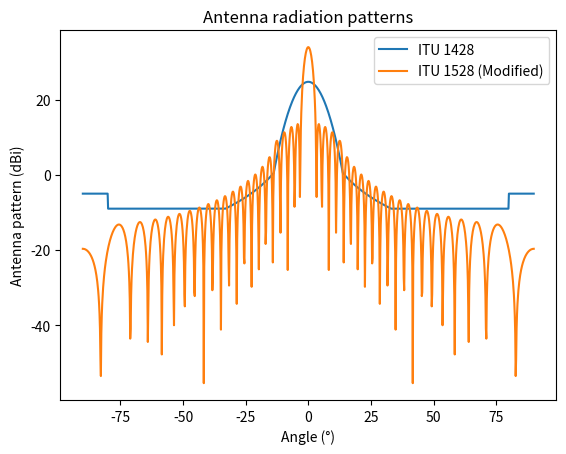

Write the Python code that produced this figure.
import numpy as np
import matplotlib.pyplot as plt
import math
from scipy.special import jn_zeros, j1, j0
from typing import List
from tqdm import tqdm
# Global parameters -----------------------------------------------------------

earth_radius = 6378.0 # Earth radius (km)
earth_mass = 5.9742*(10**24) # Earth mass (kg)
grav_const = 6.6743*(10**(-11)) # Gravitational constant
mu_c = earth_mass * grav_const
ref_bandwidth = 40e3    # Reference bandwidth (40 KHz)
glb_j1_zeros = jn_zeros( 1, 20 )

# Antenna patterns ------------------------------------------------------------

class EStAnt():

    def __init__(self, antenna_size: float, wavelength: float ):
        """ Definition of the earth station radiation pattern according to
        the ITU 1428.

        Args:
            antenna_size (float): Antenna size (m).
            wavelength (float): Wavelength (m).
        """
        self.antenna_size = antenna_size
        self.wavelength = wavelength

    def compute_ant_patt( self, phi_dg: float ):
        """ Calculation of Antenna Radiation Pattern According to ITU 1428.

        Args:
            phi_dg (float): Angle (degres).

        Returns:
            Antenna Gain (dBi).
        """
        d_lmb_r = self.antenna_size / self.wavelength
        # Apply abs() to account for radiation pattern symmetry
        phi_dg_p = np.abs( phi_dg )

        # Parameters
        g_max = 20.0 * np.log10( d_lmb_r ) + 7.7
        g_1 = 29.0 - 25.0 * np.log10( 95.0 / d_lmb_r )
        phi_m = ( 20.0 / d_lmb_r ) * np.sqrt( g_max - g_1 )

        # Angle ranges
        if 0.0 <= phi_dg_p < phi_m:
            return ( g_max - 2.5e-3 * ( d_lmb_r * phi_dg_p )**2 )
        
        if phi_m <= phi_dg_p < (95.0 / d_lmb_r):
            return g_1

        if (95.0 / d_lmb_r) <= phi_dg_p < 33.1:
            return 29.0 - 25.0 * np.log10( phi_dg_p )

        if (33.1) < phi_dg_p <= 80:
            return -9

        if (80.0) < phi_dg_p <= 180:
            return -5

        return -5

class NGSOAnt():

    glb_j1_zeros = jn_zeros( 1, 20 )
    num_pp_samples = 100000
    delta_th = (2 * np.pi) / num_pp_samples

    def __init__(self, 
                 antenna_size: float,
                 wavelength: float,
                 num_sec_lobes: int,
                 g_max: float,
                 slr: float ):
        """ Definition of the NGSO Antenna Radiation Pattern according to
        Design of Circular Apertures for Narrow Beamwidth and Low Sidelobes.

        Args:
            antenna_size (float): Antenna size (m).
            wavelength (float): Wavelength (m).
            num_sec_lobes (int): Number of secondary lobes.
            g_max (float): Maximum gain (dBi).
            slr (float): Secondary lobes ratio (dB).
        """
        self.antenna_size = antenna_size
        self.wavelength = wavelength
        self.num_sec_lobes = num_sec_lobes
        self.g_max = g_max
        self.slr = slr
        self.pp_ant_pattern = [ self.compute_ant_patt( thr ) for thr in np.linspace( -np.pi, np.pi, self.num_pp_samples ) ]

    def compute_ant_patt( self, th_rad ):

        # Bessel zeros
        mu_l = self.glb_j1_zeros[ 0 : self.num_sec_lobes - 1 ] / np.pi
        mu_lp = self.glb_j1_zeros[ self.num_sec_lobes - 1 ] / np.pi

        # Parameters
        ap = ( 1.0 / np.pi ) * np.arccosh( 10**( self.slr / 20.0 ) )
        sigma = mu_lp / np.sqrt( ap**2 + ( self.num_sec_lobes - 0.5 )**2 )

        # Observation position
        eps = 1e-10
        u = ( 2.0 / self.wavelength ) * self.antenna_size * np.sin( th_rad + eps )

        # Compute antenna radiation pattern ---------------------------------------
        i = np.arange( 1, self.num_sec_lobes )
        u_m = np.sqrt( ap**2 + ( i - 0.5 )**2 )
        k = ( 2 * j1( np.pi * u ) / ( np.pi * u ) ) * np.prod( ( 1.0 - ( u / ( sigma * u_m ) )**2 ) / ( 1.0 - ( u / ( mu_l ) )**2 ) )

        return self.g_max + 20.0 * np.log10( np.abs( k ) )

    def compute_ant_patt_pp( self, th_rad ):

        n = int( (th_rad + np.pi) / self.delta_th )
        return self.pp_ant_pattern[ n ]

def eval_interference_sp( num_sat_pp: int,
                       num_planes: int,
                       ngso_antenna: NGSOAnt,
                       ea_antenna: EStAnt,
                       f_pl_heigth: float,
                       pl_heigth_dh: float,
                       ngso_power_dbw: float,
                       ang_range: float,
                       epfd_th: float,
                       mit_angle: float,
                       steering_angle: float,
                       power_control_f: float,
                       num_s_samples: int = 1000 ):
    """

    Args:
        num_sat_pp (int): Number of satellites per plane.
        num_planes (int): Number of planes.
        ngso_antenna (NGSOAnt): NGSO antenna.
        ea_antenna (EStAnt): Earth station antenna.
        f_pl_heigth (float): First plane altitude.
        pl_heigth_dh (float): Plane difference altitude.
        ngso_power_dbw (float): NGSO power.
        ang_range (float): GSO coverage range.
        epfd_th (float): EPFD threshold.
        mit_angle (float): Mitigation angle zone.
        steering_angle (float): Steering angle.
        power_control_f (float): Power control coefficient.
        num_s_samples (int, optional): Number of spatial samples. Defaults to 1000.

    Returns:
        _type_: _description_
    """

    # NGSO power in watts
    ngso_power = 10**( ngso_power_dbw / 10.0 )

    # Initial angular positions of the satellites
    th_i = np.linspace(0, 2 * np.pi, num_sat_pp )

    # Earth station max antenna gain
    ea_st_max_gain = 10**( ea_antenna.compute_ant_patt( 0.0 ) / 10.0 )

    # Earth center as (0,0)
    earth_center = np.array([0, 0])
    ec_gso_vec = np.array([0, 1])

    # Allocation of the NGSO Satellites position matrix
    ngso_sat = np.zeros(( num_planes, num_sat_pp, 2 ))

    # Satellite height at first plane
    sat_h0 = f_pl_heigth + earth_radius

    # Earth station Position theta-axis
    eat_axis = np.linspace( np.pi/2 - ang_range, ang_range + np.pi / 2, num_s_samples )

    # EPFDs
    epfd_v = np.zeros( num_s_samples )
    epfd_mit = np.zeros( num_s_samples )

    # Number of planes
    for m in range(0, num_planes):
    
        # Phase between the plans
        phi_i = (np.pi / (2 * num_sat_pp)) * m

        # Satelitte height
        sat_h = ( sat_h0 + m * pl_heigth_dh )
        # Positioning all satellites in the plan
        for n in range( 0, num_sat_pp ):
            
            # Calculanting the position and angle of the satellites
            ngso_sat[m, n, 0] = np.cos(th_i[n] + phi_i + np.pi / 2) * sat_h
            ngso_sat[m, n, 1] = np.sin(th_i[n] + phi_i + np.pi / 2) * sat_h
            ngso_sat_angle = np.arccos(np.clip(np.dot(ec_gso_vec, ngso_sat[m, n, :]/ sat_h), -1.0, 1.0))

            for i, ea_th in enumerate( eat_axis ):

                earth_station = np.array([np.cos( ea_th ), np.sin( ea_th )]) * earth_radius
                # Vector between the earth station and the GSO satellite
                ea_gso_v = np.array([0, 42164]) - earth_station
                ea_gso_v = ea_gso_v / np.linalg.norm( ea_gso_v )

                # Vector between the earth station and all satellites
                ea_sat_v = earth_station - np.array(ngso_sat[m, n, : ])
                ea_sat_dist = np.linalg.norm( ea_sat_v ) # km
                # Normalizing the vetor between the earth station and satellite
                ea_sat_v = ea_sat_v / ea_sat_dist

                # Visibility condition
                if np.dot(ea_gso_v, -ea_sat_v) > 0.0:

                    # Compute angles ------------------------------------------
                    ec_sat_v = earth_center - np.array(ngso_sat[m, n, : ])
                    ec_sat_v = ec_sat_v / np.linalg.norm( ec_sat_v )

                    # Angle between the vector pointing to the Earth's center and one pointing to the earth station
                    ngso_th = np.arccos(np.clip(np.dot(ea_sat_v, ec_sat_v), -1.0, 1.0)) #rad
                    # Angle between the main beam of the ground station with respect to the NGSO satellite
                    ea_th = np.arccos(np.clip(np.dot(ea_gso_v, -ea_sat_v), -1.0, 1.0)) #rad

                    # Compute antenna gains -----------------------------------
                    g_rx_dbi = ea_antenna.compute_ant_patt( np.rad2deg( ea_th ) ) # Angle must be in degrees (°)
                    g_tx_dbi = ngso_antenna.compute_ant_patt_pp( ngso_th ) # Angle must be in rad
                    g_rx = 10**( g_rx_dbi / 10.0 )
                    g_tx = 10**( g_tx_dbi / 10.0 )

                    #Calculating the epfds of all visible satellites in the plan
                    sigle_sat_epfd = ( ( ngso_power / ref_bandwidth ) * ( g_tx / ( 4 * np.pi * ( ( ea_sat_dist * 1e3 )**2 ) ) ) * ( g_rx / ea_st_max_gain ) )
                    epfd_v[ i ] = epfd_v[ i ] + sigle_sat_epfd

                    if (ngso_sat_angle <= mit_angle/2.0):
                        
                        # Steering on the ngso antenna
                        g_tx_steering_dbi =  ngso_antenna.compute_ant_patt( ngso_th + steering_angle ) # Angle must be in rad
                        g_tx_steering = 10**( g_tx_steering_dbi / 10.0 )
                        # Joint steering and power control
                        epfd_mit[ i ] = epfd_mit[ i ] + sigle_sat_epfd * ( g_tx_steering / g_tx ) * power_control_f

                    else:
                        epfd_mit[ i ] = epfd_mit[ i ] + sigle_sat_epfd

    # Convert to dB
    epfd_v = 10.0 * np.log10( epfd_v )
    epfd_mit = 10.0 * np.log10( epfd_mit )

    # Compute the protected percentual
    prot_arc_w = ( np.sum( epfd_v < epfd_th ) / len( epfd_v ) )
    prot_arc_mit = ( np.sum( epfd_mit < epfd_th ) / len( epfd_mit ) )

    return eat_axis, epfd_v, epfd_mit, prot_arc_w, prot_arc_mit


if __name__ == "__main__":

    # Light speed
    c  = 2.998*(10**8)
    # Frequency
    f = 10.7 * (10**9)
    # Lambda
    lambd = c/f

    # Earth station antenna pattern -------------------------------------------
    
    # Antenna size
    ea_antenna_size = 0.2
    # Earth station antenna instance
    ea_antenna = EStAnt( ea_antenna_size, lambd )

    # Angle axis
    th = np.linspace( -np.pi / 2, np.pi / 2, 1000 )
    # Antenna pattern
    g_itu1428 = [ ea_antenna.compute_ant_patt( np.rad2deg( thp ) ) for thp in th ]

    # Plot
    f1 = plt.figure(1)
    plt.plot( np.rad2deg( th ), g_itu1428, label='ITU 1428' )
    plt.xlabel( 'Angle (°)' )
    plt.ylabel( 'Antenna pattern (dBi)' )

    # NGSO Satellite antenna pattern ------------------------------------------

    # NGSO antenna size
    ngso_antenna_size = 0.3
    # Number of secondary lobes
    ngso_num_sec_lobes = 5
    # Max. gain
    ngso_max_gain = 34.0
    # Side lobe ratio
    ngso_slr = 20.0
    # Antenna instance
    ngso_antenna = NGSOAnt( ngso_antenna_size, lambd, ngso_num_sec_lobes, ngso_max_gain, ngso_slr )

    # Antenna pattern
    g_itu1528 = [ ngso_antenna.compute_ant_patt_pp( thp ) for thp in th ]
    
    # Plot
    plt.plot( np.rad2deg( th ), g_itu1528, label='ITU 1528 (Modified)' )
    plt.xlabel( 'Angle (°)' )
    plt.ylabel( 'Antenna pattern (dBi)' )
    plt.title( 'Antenna radiation patterns' )
    plt.legend()
